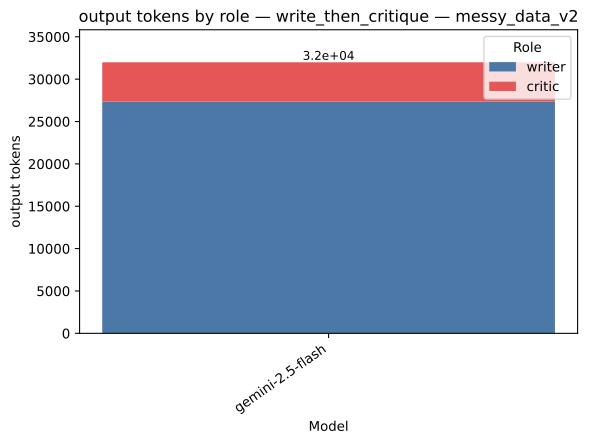

The table this chart was drawn from, first rows:
strategy, model, role, value, total
write_then_critique, gemini-2.5-flash, writer, 27344, 31990
write_then_critique, gemini-2.5-flash, critic, 4646, 31990
